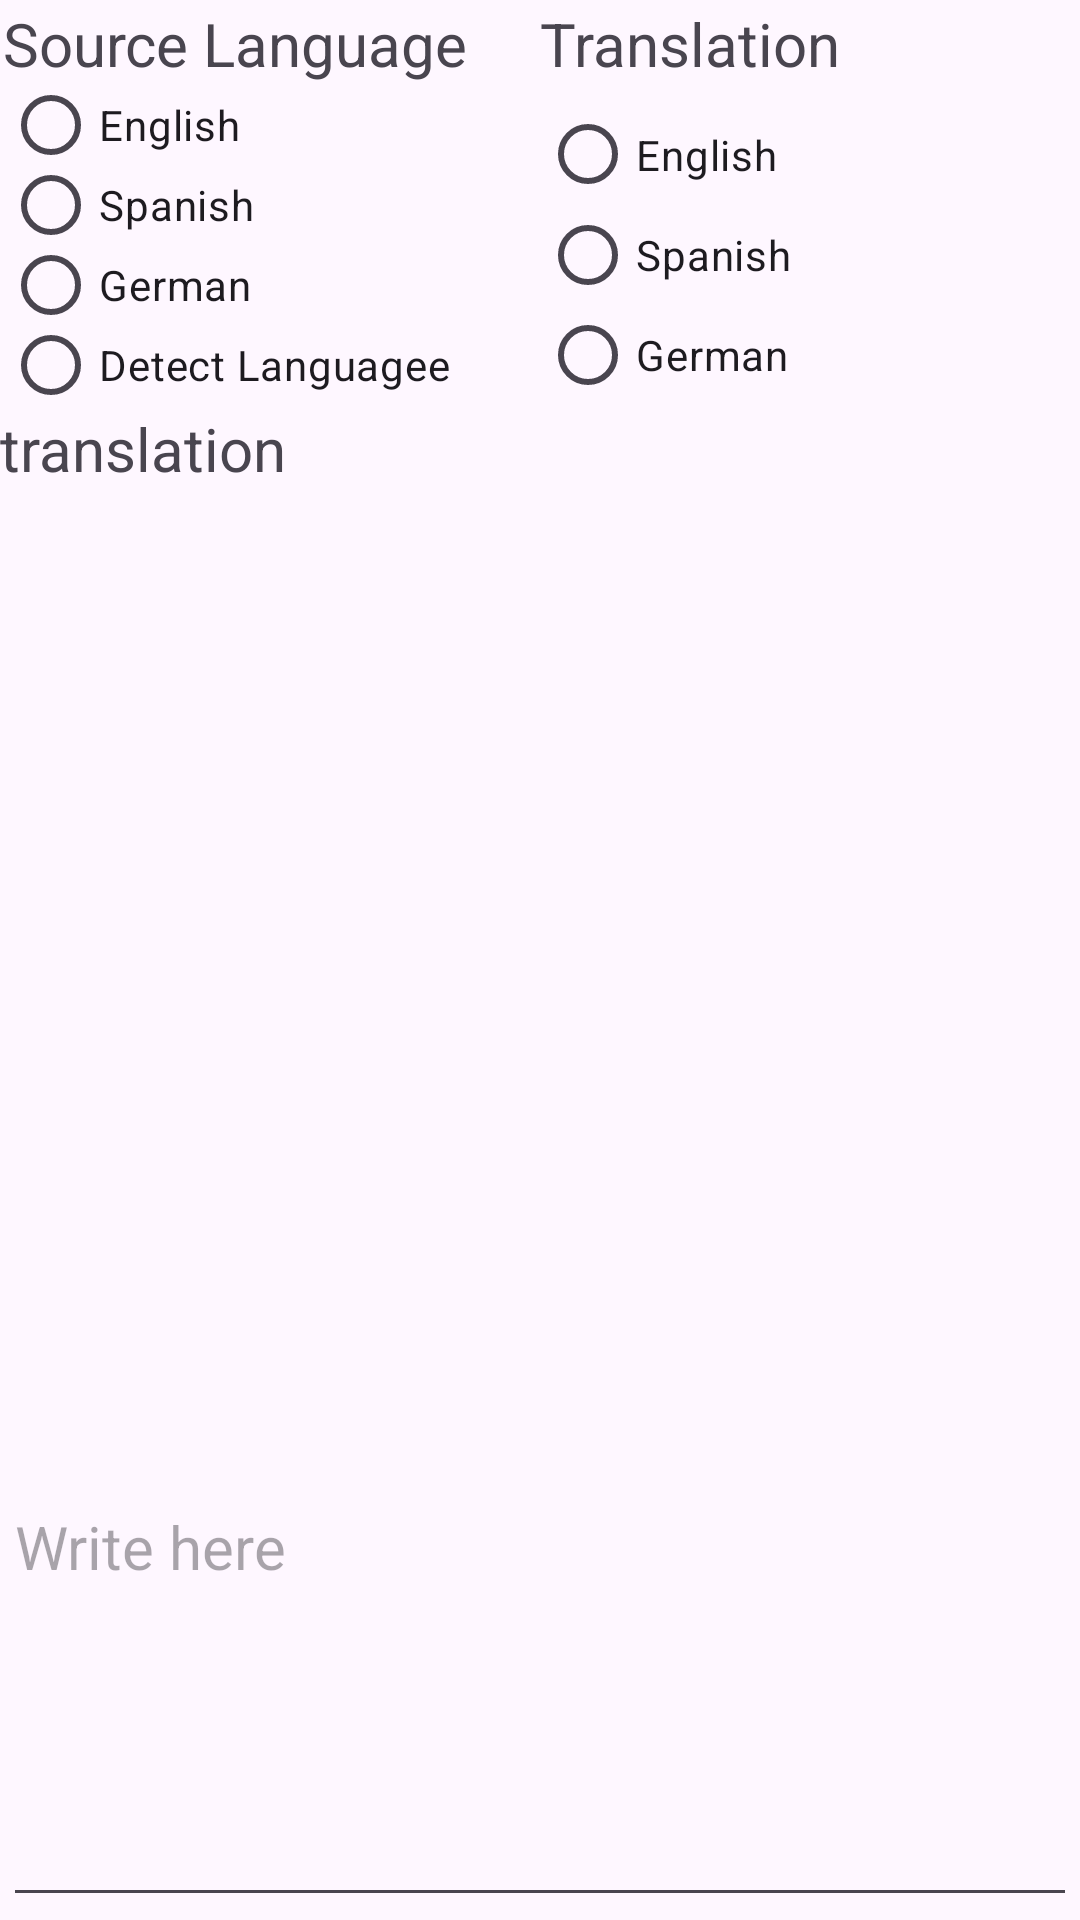

This screen was rendered from an Android layout file. Write that file and the resources it references.
<!-- AndroidManifest.xml: application theme Theme.Project5Translate -->
<!-- res/layout/activity_main.xml -->
<?xml version="1.0" encoding="utf-8"?>
<LinearLayout xmlns:android="http://schemas.android.com/apk/res/android"
    android:layout_weight="1"
    android:layout_height="match_parent"
    android:layout_width="match_parent"
    android:orientation="vertical">
    <LinearLayout xmlns:android="http://schemas.android.com/apk/res/android"
        android:layout_width="match_parent"
        android:layout_height="match_parent"
        android:orientation="horizontal"
        android:padding="1dp"
        android:layout_weight="1.3">
        <RadioGroup
            android:layout_width="match_parent"
            android:layout_height="match_parent"
            android:layout_weight="1">
            <TextView
                android:layout_width="match_parent"
                android:layout_height="match_parent"
                android:layout_weight="1"
                android:textSize="20sp"
                android:text="Source Language"></TextView>
            <RadioButton
                android:layout_width="match_parent"
                android:layout_height="match_parent"
                android:layout_weight="1"
                android:text="English"
                android:id="@+id/englishStart"></RadioButton>
            <RadioButton
                android:layout_width="match_parent"
                android:layout_height="match_parent"
                android:layout_weight="1"
                android:text="Spanish"
                android:id="@+id/spanishStart"></RadioButton>
            <RadioButton
                android:layout_width="match_parent"
                android:layout_height="match_parent"
                android:layout_weight="1"
                android:text="German"
                android:id="@+id/germanStart"></RadioButton>
            <RadioButton
                android:layout_width="match_parent"
                android:layout_height="match_parent"
                android:layout_weight="1"
                android:text="Detect Languagee"
                android:id="@+id/detectStart">
            </RadioButton>
        </RadioGroup>
        <RadioGroup
            android:layout_width="match_parent"
            android:layout_height="match_parent"
            android:layout_weight="1">
            <TextView
                android:layout_width="match_parent"
                android:layout_height="match_parent"
                android:layout_weight="1"
                android:textSize="20sp"
                android:text="Translation"></TextView>
            <RadioButton
                android:layout_width="match_parent"
                android:layout_height="match_parent"
                android:layout_weight="1"
                android:text="English"
                android:id="@+id/englishEnd"></RadioButton>
            <RadioButton
                android:layout_width="match_parent"
                android:layout_height="match_parent"
                android:layout_weight="1"
                android:text="Spanish"
                android:id="@+id/spanishEnd"></RadioButton>
            <RadioButton
                android:layout_width="match_parent"
                android:layout_height="match_parent"
                android:layout_weight="1"
                android:text="German"
                android:id="@+id/germanEnd"></RadioButton>
        </RadioGroup>

    </LinearLayout>
    <TextView
        android:layout_width="match_parent"
        android:layout_height="match_parent"
        android:layout_weight="1"
        android:text="translation"
        android:textSize="20sp"
        android:id="@+id/viewText"></TextView>
    <LinearLayout
        android:layout_width="match_parent"
        android:layout_height="match_parent"
        android:orientation="horizontal"
        android:padding="1dp"
        android:layout_weight="1">

        <androidx.fragment.app.FragmentContainerView
            android:id="@+id/fragmentContainerView"
            android:layout_width="wrap_content"
            android:layout_height="wrap_content"
            android:layout_weight="1"></androidx.fragment.app.FragmentContainerView>
        <EditText
            android:layout_width="match_parent"
            android:layout_height="match_parent"
            android:hint="Write here"
            android:textSize="20sp"
            android:id="@+id/writeText">
        </EditText>
        />
    </LinearLayout>

</LinearLayout>
<!-- resources referenced by this layout -->
<resources>
  <style name="Theme.Project5Translate" parent="Base.Theme.Project5Translate" />
  <style name="Base.Theme.Project5Translate" parent="Theme.Material3.DayNight.NoActionBar">
          
          
      </style>
</resources>
